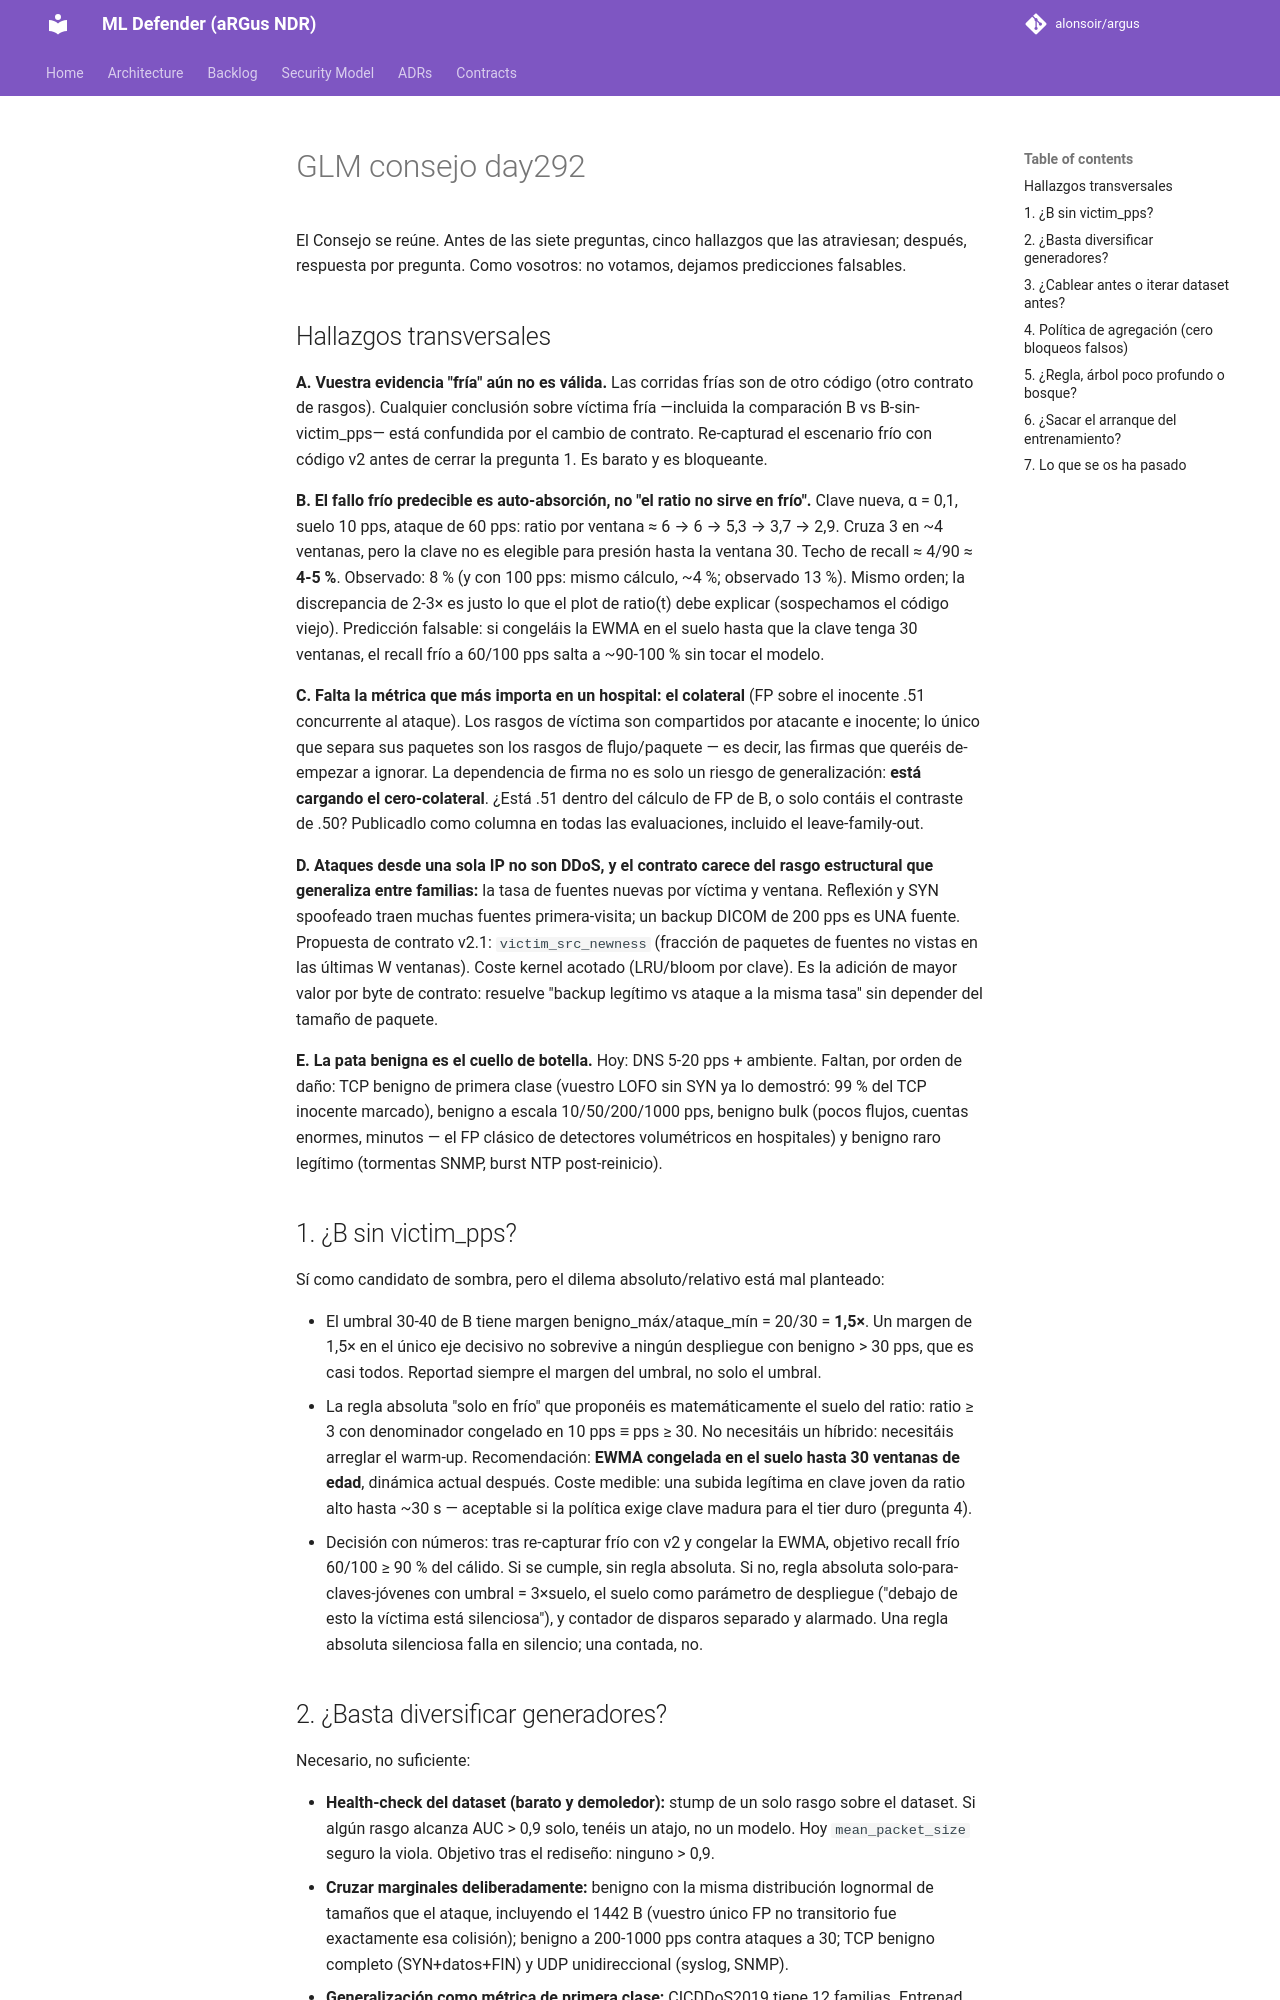

repository: alonsoir/argus · page: council/GLM_consejo_day292/index.html · generator: mkdocs

El Consejo se reúne. Antes de las siete preguntas, cinco hallazgos que las atraviesan; después, respuesta por pregunta. Como vosotros: no votamos, dejamos predicciones falsables.

## Hallazgos transversales

**A. Vuestra evidencia "fría" aún no es válida.** Las corridas frías son de otro código (otro contrato de rasgos). Cualquier conclusión sobre víctima fría —incluida la comparación B vs B-sin-victim_pps— está confundida por el cambio de contrato. Re-capturad el escenario frío con código v2 antes de cerrar la pregunta 1. Es barato y es bloqueante.

**B. El fallo frío predecible es auto-absorción, no "el ratio no sirve en frío".** Clave nueva, α = 0,1, suelo 10 pps, ataque de 60 pps: ratio por ventana ≈ 6 → 6 → 5,3 → 3,7 → 2,9. Cruza 3 en ~4 ventanas, pero la clave no es elegible para presión hasta la ventana 30. Techo de recall ≈ 4/90 ≈ **4-5 %**. Observado: 8 % (y con 100 pps: mismo cálculo, ~4 %; observado 13 %). Mismo orden; la discrepancia de 2-3× es justo lo que el plot de ratio(t) debe explicar (sospechamos el código viejo). Predicción falsable: si congeláis la EWMA en el suelo hasta que la clave tenga 30 ventanas, el recall frío a 60/100 pps salta a ~90-100 % sin tocar el modelo.

**C. Falta la métrica que más importa en un hospital: el colateral** (FP sobre el inocente .51 concurrente al ataque). Los rasgos de víctima son compartidos por atacante e inocente; lo único que separa sus paquetes son los rasgos de flujo/paquete — es decir, las firmas que queréis de-empezar a ignorar. La dependencia de firma no es solo un riesgo de generalización: **está cargando el cero-colateral**. ¿Está .51 dentro del cálculo de FP de B, o solo contáis el contraste de .50? Publicadlo como columna en todas las evaluaciones, incluido el leave-family-out.

**D. Ataques desde una sola IP no son DDoS, y el contrato carece del rasgo estructural que generaliza entre familias:** la tasa de fuentes nuevas por víctima y ventana. Reflexión y SYN spoofeado traen muchas fuentes primera-visita; un backup DICOM de 200 pps es UNA fuente. Propuesta de contrato v2.1: `victim_src_newness` (fracción de paquetes de fuentes no vistas en las últimas W ventanas). Coste kernel acotado (LRU/bloom por clave). Es la adición de mayor valor por byte de contrato: resuelve "backup legítimo vs ataque a la misma tasa" sin depender del tamaño de paquete.

**E. La pata benigna es el cuello de botella.** Hoy: DNS 5-20 pps + ambiente. Faltan, por orden de daño: TCP benigno de primera clase (vuestro LOFO sin SYN ya lo demostró: 99 % del TCP inocente marcado), benigno a escala 10/50/200/1000 pps, benigno bulk (pocos flujos, cuentas enormes, minutos — el FP clásico de detectores volumétricos en hospitales) y benigno raro legítimo (tormentas SNMP, burst NTP post-reinicio).

## 1. ¿B sin victim_pps?

Sí como candidato de sombra, pero el dilema absoluto/relativo está mal planteado:

- El umbral 30-40 de B tiene margen benigno_máx/ataque_mín = 20/30 = **1,5×**. Un margen de 1,5× en el único eje decisivo no sobrevive a ningún despliegue con benigno > 30 pps, que es casi todos. Reportad siempre el margen del umbral, no solo el umbral.
- La regla absoluta "solo en frío" que proponéis es matemáticamente el suelo del ratio: ratio ≥ 3 con denominador congelado en 10 pps ≡ pps ≥ 30. No necesitáis un híbrido: necesitáis arreglar el warm-up. Recomendación: **EWMA congelada en el suelo hasta 30 ventanas de edad**, dinámica actual después. Coste medible: una subida legítima en clave joven da ratio alto hasta ~30 s — aceptable si la política exige clave madura para el tier duro (pregunta 4).
- Decisión con números: tras re-capturar frío con v2 y congelar la EWMA, objetivo recall frío 60/100 ≥ 90 % del cálido. Si se cumple, sin regla absoluta. Si no, regla absoluta solo-para-claves-jóvenes con umbral = 3×suelo, el suelo como parámetro de despliegue ("debajo de esto la víctima está silenciosa"), y contador de disparos separado y alarmado. Una regla absoluta silenciosa falla en silencio; una contada, no.
